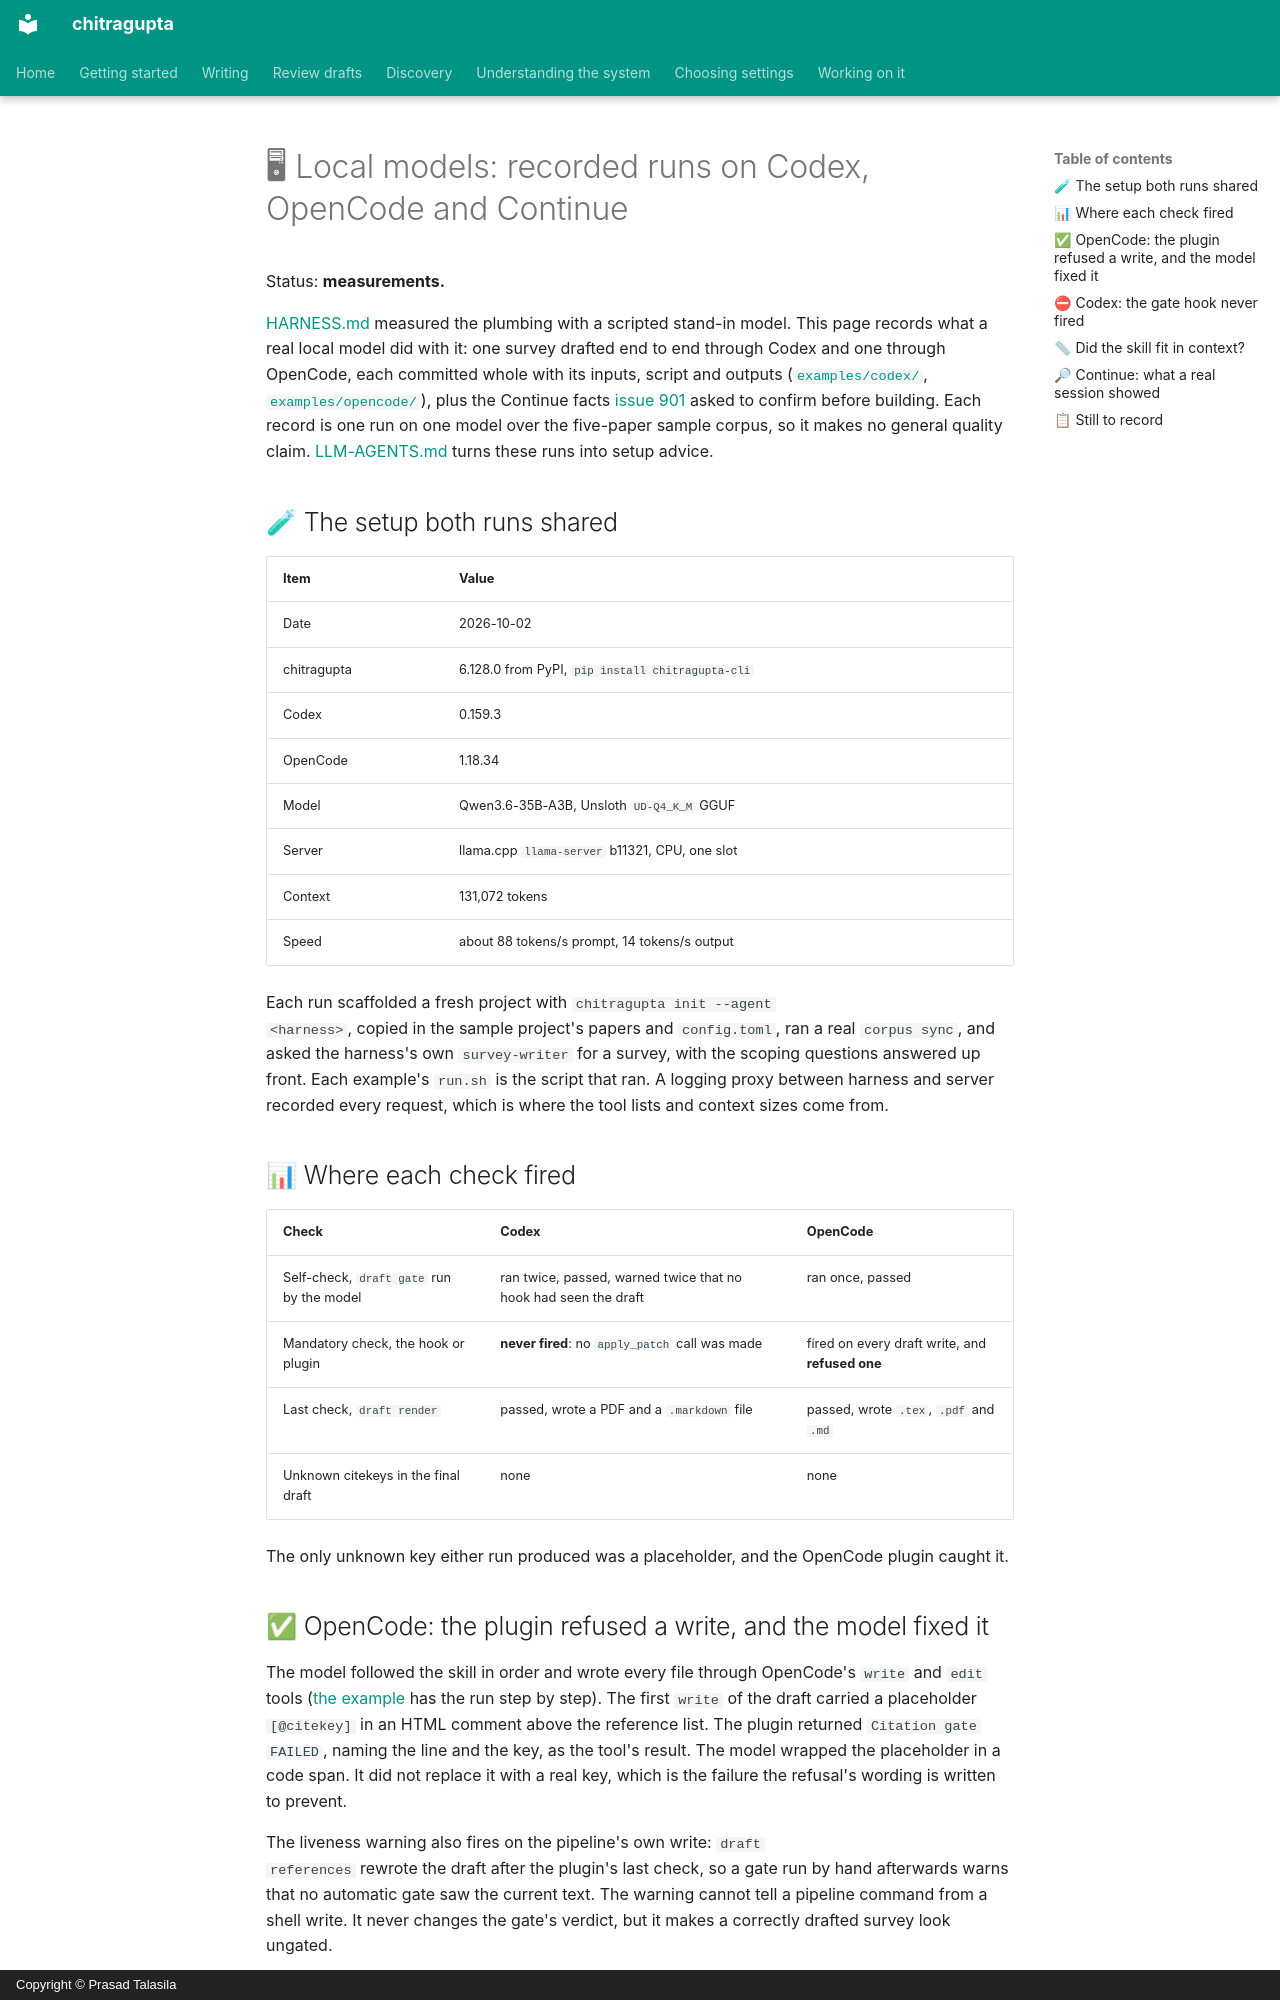

repository: prasadtalasila/chitragupta · page: LOCAL-MODELS.html · generator: mkdocs · copyright: Copyright © Prasad Talasila

# 🖥 Local models: recorded runs on Codex, OpenCode and Continue

Status: **measurements.**

[HARNESS.md](HARNESS.md) measured the plumbing with a scripted stand-in
model. This page records what a real local model did with it: one survey
drafted end to end through Codex and one through OpenCode, each committed
whole with its inputs, script and outputs
([`examples/codex/`](examples/codex/README.md),
[`examples/opencode/`](examples/opencode/README.md)), plus the Continue
facts
[issue 901](https://github.com/prasadtalasila/chitragupta/issues/901)
asked to confirm before building. Each record is one run on one model
over the five-paper sample corpus, so it makes no general quality claim.
[LLM-AGENTS.md](LLM-AGENTS.md) turns these runs into setup advice.

## 🧪 The setup both runs shared

| Item | Value |
| --- | --- |
| Date | 2026-10-02 |
| chitragupta | 6.128.0 from PyPI, `pip install chitragupta-cli` |
| Codex | 0.159.3 |
| OpenCode | 1.18.34 |
| Model | Qwen3.6-35B-A3B, Unsloth `UD-Q4_K_M` GGUF |
| Server | llama.cpp `llama-server` b11321, CPU, one slot |
| Context | 131,072 tokens |
| Speed | about 88 tokens/s prompt, 14 tokens/s output |

Each run scaffolded a fresh project with `chitragupta init --agent
<harness>`, copied in the sample project's papers and `config.toml`, ran
a real `corpus sync`, and asked the harness's own `survey-writer` for a
survey, with the scoping questions answered up front. Each example's
`run.sh` is the script that ran. A logging proxy between harness and
server recorded every request, which is where the tool lists and context
sizes come from.

## 📊 Where each check fired

| Check | Codex | OpenCode |
| --- | --- | --- |
| Self-check, `draft gate` run by the model | ran twice, passed, warned twice that no hook had seen the draft | ran once, passed |
| Mandatory check, the hook or plugin | **never fired**: no `apply_patch` call was made | fired on every draft write, and **refused one** |
| Last check, `draft render` | passed, wrote a PDF and a `.markdown` file | passed, wrote `.tex`, `.pdf` and `.md` |
| Unknown citekeys in the final draft | none | none |

The only unknown key either run produced was a placeholder, and the
OpenCode plugin caught it.

## ✅ OpenCode: the plugin refused a write, and the model fixed it

The model followed the skill in order and wrote every file through
OpenCode's `write` and `edit` tools ([the
example](examples/opencode/README.md) has the run step by step). The
first `write` of the draft carried a placeholder `[@citekey]` in an HTML
comment above the reference list. The plugin returned `Citation gate
FAILED`, naming the line and the key, as the tool's result. The model
wrapped the placeholder in a code span. It did not replace it with a
real key, which is the failure the refusal's wording is written to
prevent.

The liveness warning also fires on the pipeline's own write: `draft
references` rewrote the draft after the plugin's last check, so a gate
run by hand afterwards warns that no automatic gate saw the current text.
The warning cannot tell a pipeline command from a shell write. It never
changes the gate's verdict, but it makes a correctly drafted survey look
ungated.

The verbatim scan found 25 overlaps with the sources, the longest six
running 27 to 54 words; the final summary said overlaps were found and
listed none. An earlier, uncommitted OpenCode run wrote no placeholder
and left the verbatim findings out of its summary entirely.
